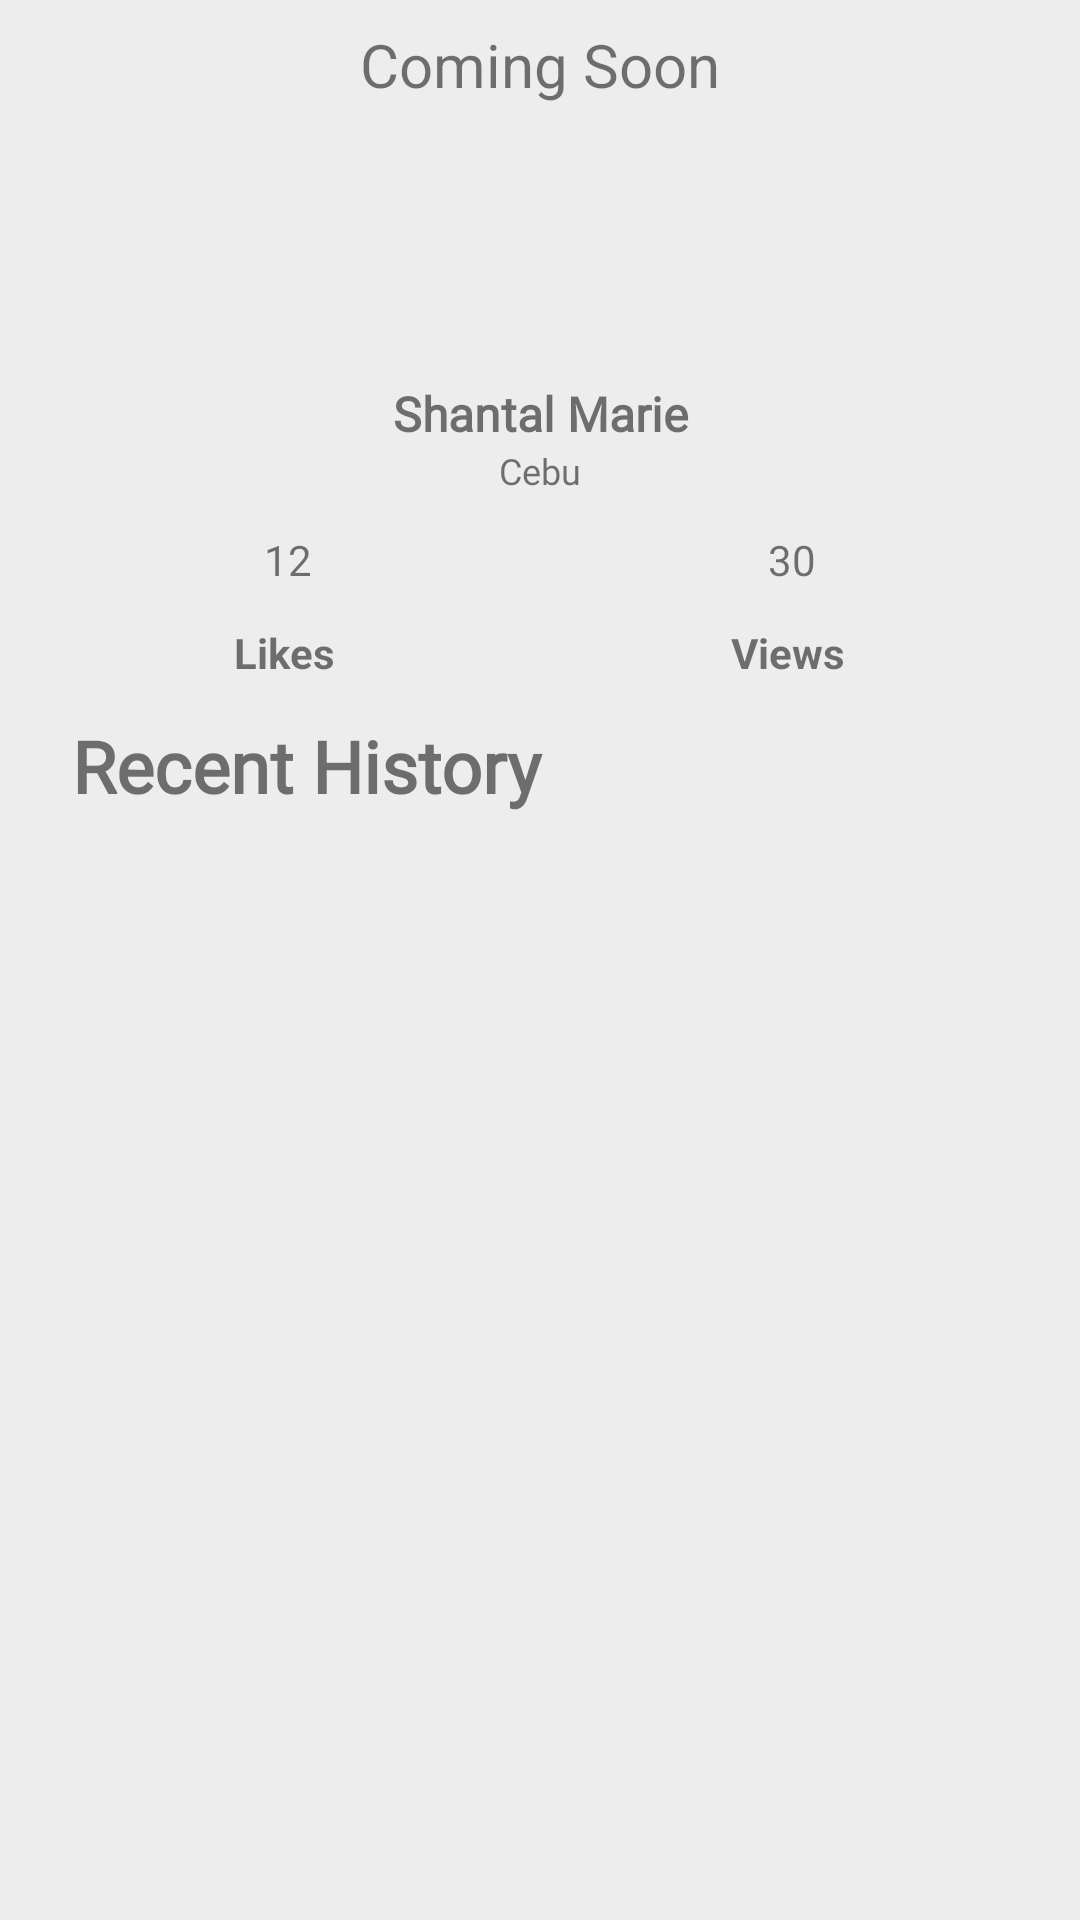

Android layout source for this screen:
<!-- AndroidManifest.xml: application theme Theme.SoccerPro -->
<!-- res/layout/fragment_notifications.xml -->
<?xml version="1.0" encoding="utf-8"?>
<androidx.constraintlayout.widget.ConstraintLayout xmlns:android="http://schemas.android.com/apk/res/android"
    xmlns:app="http://schemas.android.com/apk/res-auto"
    xmlns:tools="http://schemas.android.com/tools"
    android:layout_width="match_parent"
    android:layout_height="match_parent"
    tools:context=".ui.notifications.NotificationsFragment"
    android:background="@color/user_backgroud"
    >

    <TextView
        android:id="@+id/text_notifications"
        android:layout_width="match_parent"
        android:layout_height="wrap_content"
        android:layout_marginStart="8dp"
        android:layout_marginTop="8dp"
        android:layout_marginEnd="8dp"
        android:textAlignment="center"
        android:textSize="20sp"
        android:text="@string/coming_soon"
        app:layout_constraintEnd_toEndOf="parent"
        app:layout_constraintStart_toStartOf="parent"
        app:layout_constraintTop_toTopOf="parent" />

    <RelativeLayout
        android:layout_width="match_parent"
        android:layout_height="wrap_content"
        app:layout_constraintTop_toBottomOf="@+id/text_notifications">

        <ImageView
            android:id="@+id/profile_image"
            android:layout_width="80dp"
            android:layout_height="80dp"
            android:layout_centerHorizontal="true"
            android:src="@drawable/ic_baseline_person_24" />

        <LinearLayout
            android:layout_below="@id/profile_image"
            android:layout_width="match_parent"
            android:layout_height="wrap_content"
            android:orientation="vertical"
            android:padding="12dp"
            >
            <TextView
                android:layout_width="match_parent"
                android:layout_height="wrap_content"
                android:text="Shantal Marie"
                android:fontFamily="@font/roboto_slab"
                android:textSize="16dp"
                android:textAlignment="center"
                android:textStyle="bold"
                />
            <TextView
                android:layout_width="match_parent"
                android:layout_height="wrap_content"
                android:text="Cebu"
                android:fontFamily="@font/roboto_slab"
                android:textSize="12dp"
                android:textAlignment="center"
                />

            <LinearLayout
                android:layout_width="match_parent"
                android:layout_height="wrap_content"
                android:orientation="horizontal"
                android:layout_marginTop="12dp"
                android:gravity="center"
                >

                <TextView
                    android:id="@+id/thumb_txt"
                    android:layout_width="wrap_content"
                    android:layout_height="wrap_content"
                    android:text="12"
                    android:layout_weight="1"
                    android:textAlignment="center"
                    />
                <TextView
                    android:layout_width="wrap_content"
                    android:layout_height="wrap_content"
                    android:text="30"
                    android:layout_weight="1"
                    android:textAlignment="center"
                    />


            </LinearLayout>

            <LinearLayout
                android:id="@+id/thumb"
                android:layout_width="match_parent"
                android:layout_height="wrap_content"
                android:orientation="horizontal"
                android:layout_marginTop="12dp"
                android:gravity="center"
                >
                <TextView
                    android:layout_width="wrap_content"
                    android:layout_height="wrap_content"
                    android:text="@string/likes"
                    android:layout_weight="1"
                    android:textAlignment="center"
                    android:textStyle="bold"
                    />
                <TextView
                    android:layout_width="wrap_content"
                    android:layout_height="wrap_content"
                    android:text="@string/views"
                    android:layout_weight="1"
                    android:textAlignment="center"
                    android:textStyle="bold"
                    />

            </LinearLayout>

            <LinearLayout
                android:layout_width="match_parent"
                android:layout_height="wrap_content">
                <TextView
                    android:layout_width="match_parent"
                    android:layout_height="wrap_content"
                    android:padding="12dp"
                    android:text="@string/recent_history"
                    android:textStyle="bold"
                    android:fontFamily="@font/roboto_slab"
                    android:textSize="24sp"
                    />
            </LinearLayout>
        </LinearLayout>

    </RelativeLayout>

</androidx.constraintlayout.widget.ConstraintLayout>
<!-- resources referenced by this layout -->
<resources>
  <color name="user_backgroud">#EDEDED</color>
  <string name="coming_soon">Coming Soon</string>
  <string name="likes">Likes</string>
  <string name="recent_history">Recent History</string>
  <string name="views">Views</string>
  <style name="Theme.SoccerPro" parent="Theme.MaterialComponents.DayNight.NoActionBar">
          
          <item name="colorPrimary">@color/purple_500</item>
          <item name="colorPrimaryVariant">@color/purple_700</item>
          <item name="colorOnPrimary">@color/white</item>
          
          <item name="colorSecondary">@color/teal_200</item>
          <item name="colorSecondaryVariant">@color/teal_700</item>
          <item name="colorOnSecondary">@color/black</item>
          
          <item name="android:statusBarColor" tools:targetApi="l">?attr/colorPrimaryVariant</item>
          
      </style>
  <color name="purple_500">#F0A500</color>
  <color name="purple_700">#082032</color>
  <color name="white">#FFFFFFFF</color>
  <color name="teal_200">#082032</color>
  <color name="teal_700">#334756</color>
  <color name="black">#000000</color>
</resources>
